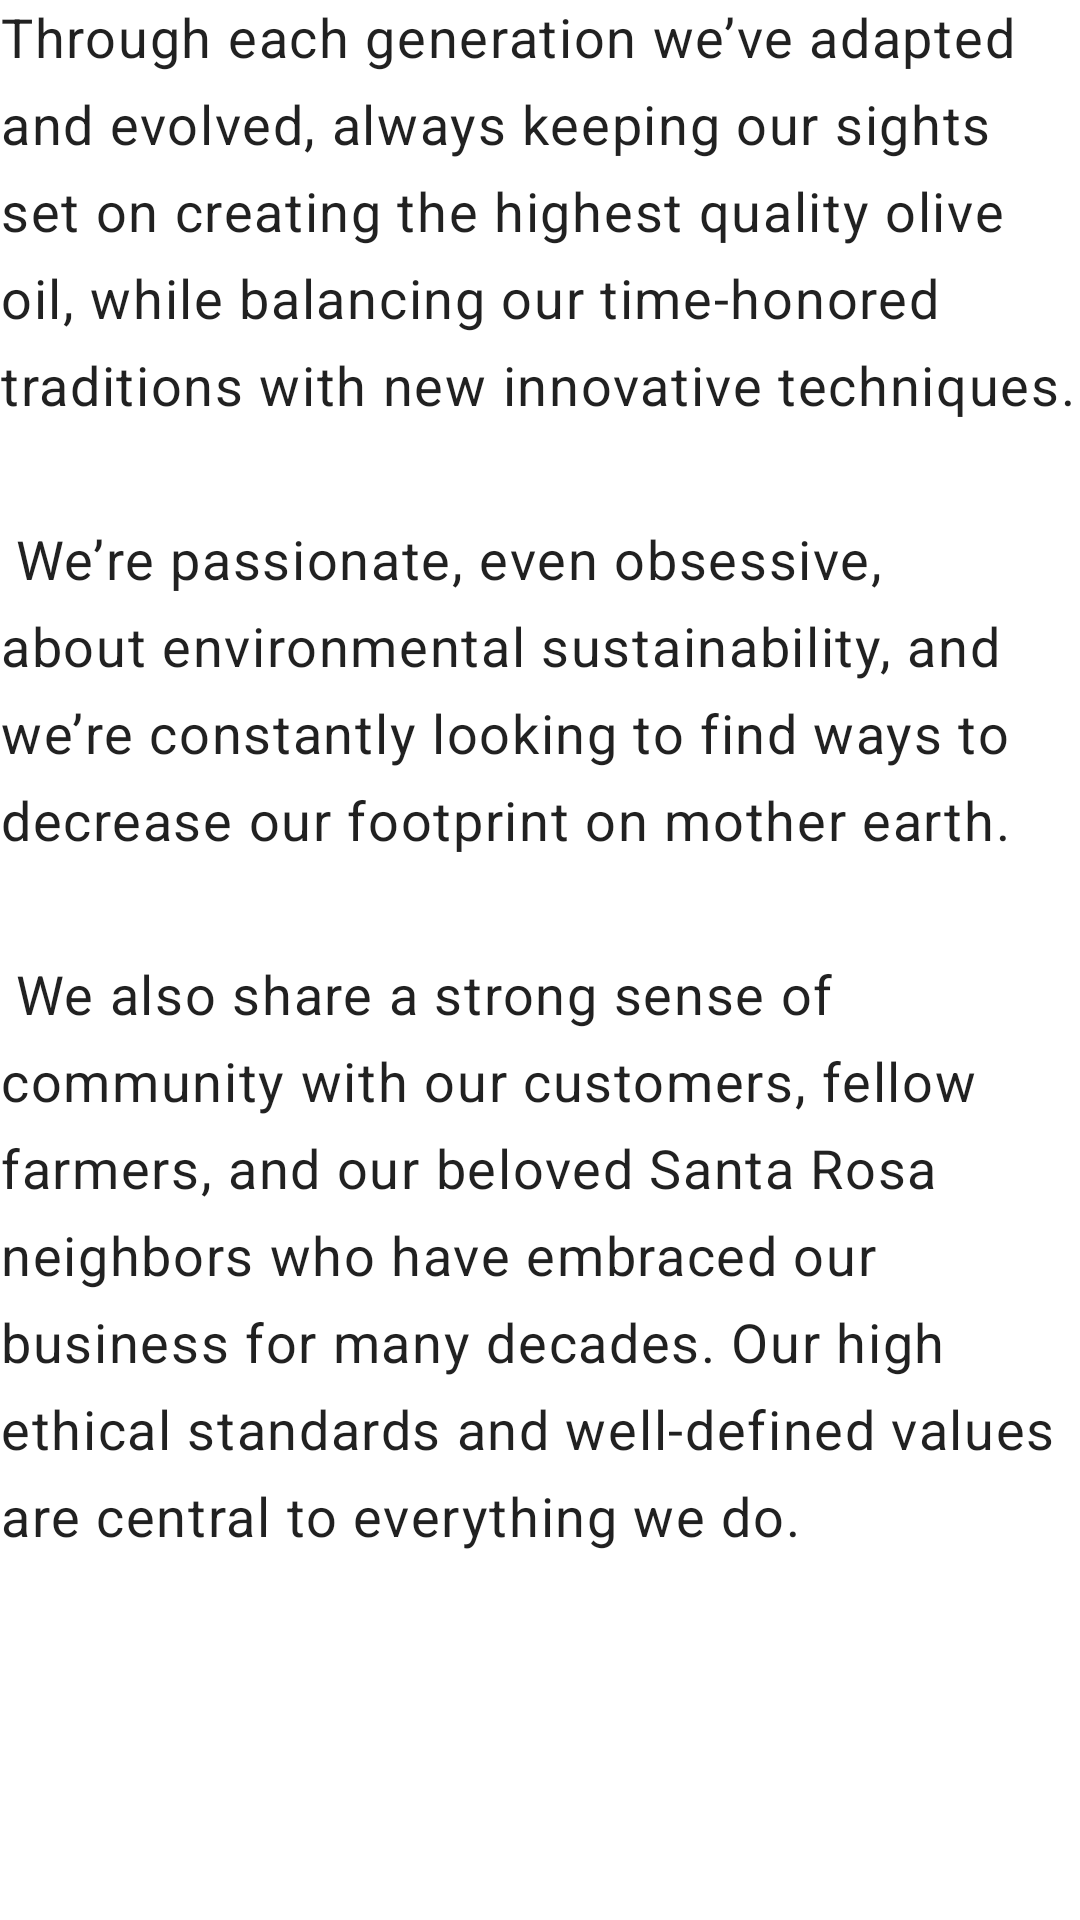

Layout XML and referenced resources for this Android screen:
<!-- AndroidManifest.xml: application theme AppTheme -->
<!-- res/layout/content_scrolling.xml -->
<?xml version="1.0" encoding="utf-8"?>
<androidx.core.widget.NestedScrollView xmlns:android="http://schemas.android.com/apk/res/android"
    xmlns:app="http://schemas.android.com/apk/res-auto"
    xmlns:tools="http://schemas.android.com/tools"
    android:layout_width="match_parent"
    android:layout_height="match_parent"
    android:fillViewport="true"
    tools:context=".MainActivity"
    tools:showIn="@layout/activity_main"
    app:layout_behavior="@string/appbar_scrolling_view_behavior" >


    <LinearLayout
        android:layout_width="match_parent"
        android:layout_height="wrap_content"
        android:orientation="vertical">

        <TextView
            style="@style/TextAppearance.MaterialComponents.Body1"
            android:layout_width="wrap_content"
            android:layout_height="wrap_content"
            android:layout_margin="@dimen/text_margin"
            android:textSize="18sp"
            android:lineSpacingExtra="8sp"
            android:text="@string/description_text" />

        <ImageView
            android:layout_width="wrap_content"
            android:layout_height="wrap_content"
            android:src="@drawable/olive_oils"/>
    </LinearLayout>
</androidx.core.widget.NestedScrollView>
<!-- res/layout/activity_main.xml (included above) -->
<?xml version="1.0" encoding="utf-8"?>
<androidx.coordinatorlayout.widget.CoordinatorLayout xmlns:android="http://schemas.android.com/apk/res/android"
    xmlns:tools="http://schemas.android.com/tools"
    xmlns:app="http://schemas.android.com/apk/res-auto"

    android:id="@+id/main"

    android:fitsSystemWindows="true"

    android:layout_width="match_parent"
    android:layout_height="match_parent"

    tools:context=".MainActivity">

    <com.google.android.material.appbar.AppBarLayout
        android:id="@+id/appbar"
        android:fitsSystemWindows="true"

        android:layout_height="192dp"
        android:layout_width="match_parent"
        android:theme="@style/AppTheme.AppBarOverlay">

        <com.google.android.material.appbar.CollapsingToolbarLayout
            android:id="@+id/toolbar_layout"
            android:layout_width="match_parent"
            android:layout_height="match_parent"
            android:background="@drawable/olive_ranch_bg"

            app:toolbarId="@+id/toolbar"
            app:layout_scrollFlags="scroll|enterAlways|enterAlwaysCollapsed"
            app:layout_scrollInterpolator="@android:anim/decelerate_interpolator"

            app:contentScrim="?attr/colorPrimary">

            <androidx.appcompat.widget.Toolbar
                android:id="@+id/toolbar"
                android:layout_width="match_parent"
                android:layout_height="?attr/actionBarSize"
                app:layout_collapseMode="pin"
                app:popupTheme="@style/AppTheme.PopupOverlay">

            </androidx.appcompat.widget.Toolbar>

        </com.google.android.material.appbar.CollapsingToolbarLayout>
    </com.google.android.material.appbar.AppBarLayout>

    <include layout="@layout/content_scrolling" />

    <com.google.android.material.floatingactionbutton.FloatingActionButton
        android:id="@+id/fab"
        android:layout_height="wrap_content"
        android:layout_width="wrap_content"
        android:layout_margin="16dp"
        app:layout_anchor="@id/appbar"
        app:layout_anchorGravity="bottom|end"
        app:srcCompat="@drawable/ic_baseline_shopping_cart"
        />

</androidx.coordinatorlayout.widget.CoordinatorLayout>
<!-- resources referenced by this layout -->
<resources>
  <string name="description_text">
          Through each generation we’ve adapted and evolved, always keeping our sights set on creating
          the highest quality olive oil, while balancing our time-honored traditions with new
          innovative techniques.\n\n
          We’re passionate, even obsessive, about environmental sustainability,
          and we’re constantly looking to find ways to decrease our footprint on mother earth.\n\n
          We also share a strong sense of community with our customers, fellow farmers, and our beloved Santa
          Rosa neighbors who have embraced our business for many decades. Our high ethical standards
          and well-defined values are central to everything we do.
      </string>
  <style name="AppTheme" parent="Base.Theme.MyApplication" />
  <style name="Base.Theme.MyApplication" parent="Theme.MaterialComponents.Light.DarkActionBar">
          
          
      </style>
</resources>
